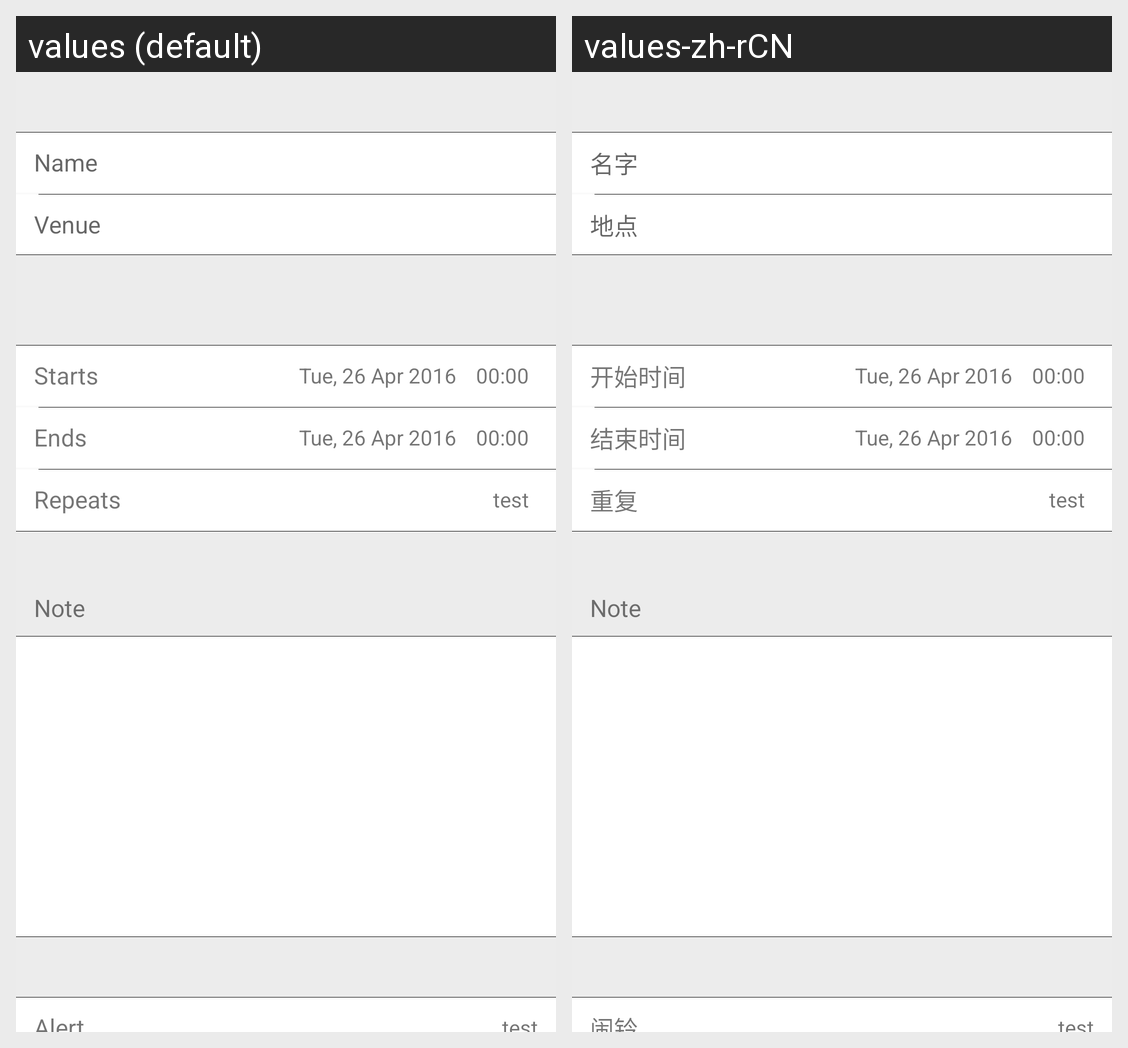

Here is an Android app screen in its default locale and in the app's own translations. Write out the translated-string differences for the strings that appear on this screen.
Android screen res/layout/new_event_fragment.xml rendered under 2 locales, left to right: values (default), values-zh-rCN. Device: Nexus 5 (rendered at 1080×1920; each locale shown at half size, 540×960, under a caption strip naming it); theme AppTheme.
Strings drawn on this screen, with the default value and each locale's value (text and hints the layout hard-codes, and strings that could not be matched under every locale, appear in the picture but are not listed):

new_meeting_namehit
  values: Name
  values-zh-rCN: 名字

new_meeting_venuehit
  values: Venue
  values-zh-rCN: 地点

meeting_start_time
  values: Starts
  values-zh-rCN: 开始时间

meeting_end_time
  values: Ends
  values-zh-rCN: 结束时间

new_meeting_repeat
  values: Repeats
  values-zh-rCN: 重复

event_detail_alert
  values: Alert
  values-zh-rCN: 闹铃
